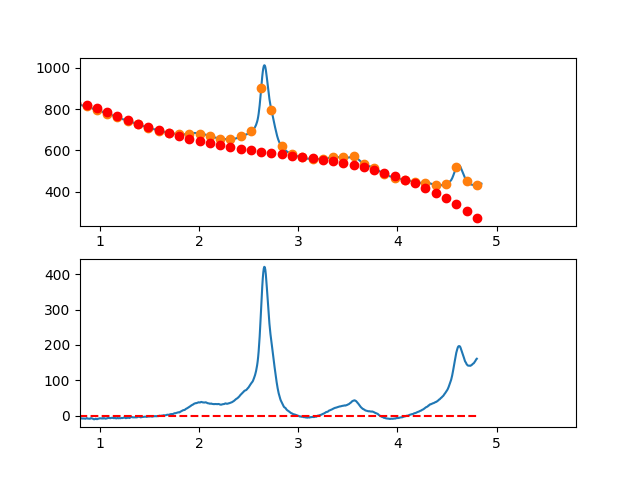

Data behind this chart, as committed beside it:
3.497376620970942263e-01, -1.080646202270293088e+01
3.549127125818158923e-01, -8.553840330233924760e+00
3.600877630665375029e-01, -6.425279537033929955e+00
3.652628135512591134e-01, -2.488437068801204077e+00
3.704378640359806685e-01, 1.338029648767474100e+00
3.756129145207023345e-01, 2.917463189973545923e+00
3.807879650054239451e-01, 3.098206129119944308e+00
3.859630154901455557e-01, 5.866601040508612641e+00
3.911380659748671662e-01, 7.894990498441643467e+00
3.963131164595887768e-01, 9.021717077221410364e+00
4.014881669443103873e-01, 1.011412335115062433e+01
4.066632174290319424e-01, 1.275855189453113780e+01
4.118382679137536084e-01, 1.205134528166502150e+01
4.170133183984752190e-01, 1.107984608685490002e+01
4.221883688831968295e-01, 1.372539688440303962e+01
4.273634193679184401e-01, 1.299634024861154558e+01
4.325384698526400507e-01, 1.217301875378268505e+01
4.377135203373616612e-01, 1.273577497421899807e+01
4.428885708220832718e-01, 1.323895148422252532e+01
4.480636213068048823e-01, 1.161889085809559674e+01
4.532386717915264929e-01, 1.219193567014031032e+01
4.584137222762481034e-01, 1.262642849465930794e+01
4.635887727609697140e-01, 1.119171190595454846e+01
4.687638232456912690e-01, 9.811128478328441815e+00
4.739388737304129906e-01, 1.042802078608315242e+01
4.791139242151345456e-01, 1.105373140352105565e+01
4.842889746998561562e-01, 1.035460290494438595e+01
4.894640251845778223e-01, 1.086497786465542958e+01
4.946390756692994328e-01, 1.041019885695629910e+01
4.998141261540209879e-01, 9.169608456149489939e+00
5.049891766387426539e-01, 1.044954923653745027e+01
5.101642271234642090e-01, 9.704363772422084367e+00
5.153392776081858750e-01, 1.043739463810538837e+01
5.205143280929074301e-01, 1.066398440789032520e+01
5.256893785776289851e-01, 9.328475656078808242e+00
5.308644290623507622e-01, 9.741210956973077373e+00
5.360394795470723173e-01, 9.357532884875581658e+00
5.412145300317938723e-01, 7.944784014088668300e+00
5.463895805165155384e-01, 8.557306918914264315e+00
5.515646310012372044e-01, 8.734444173654537735e+00
5.567396814859587595e-01, 9.027538352612509698e+00
5.619147319706804256e-01, 7.209359064266436690e+00
5.670897824554018696e-01, 4.927384053800665242e+00
5.722648329401235356e-01, 4.705518100577023688e+00
5.774398834248452017e-01, 4.157665983956462696e+00
5.826149339095667568e-01, 3.100732483299793785e+00
5.877899843942884228e-01, 2.773622377969218178e+00
5.929650348790099779e-01, 3.526240447324994420e+00
5.981400853637316439e-01, 3.078491470728863533e+00
6.033151358484533100e-01, 3.899280227541680688e+00
6.084901863331748650e-01, 3.422511497124673951e+00
6.136652368178964201e-01, 2.967090058839630728e+00
6.188402873026181972e-01, 1.609920692046785007e+00
6.240153377873396412e-01, 5.809081761082097728e-01
6.291903882720613073e-01, 4.169572903845164547e-01
6.343654387567828623e-01, 9.589728142368585395e-01
6.395404892415045284e-01, -7.061404729729474639e-01
6.447155397262261944e-01, -2.214477791884178259e+00
6.498905902109477495e-01, -1.080134363135243802e+00
6.550656406956693045e-01, -1.472205407365549945e+00
6.602406911803910816e-01, -2.177786145213417512e+00
... 809 more rows
